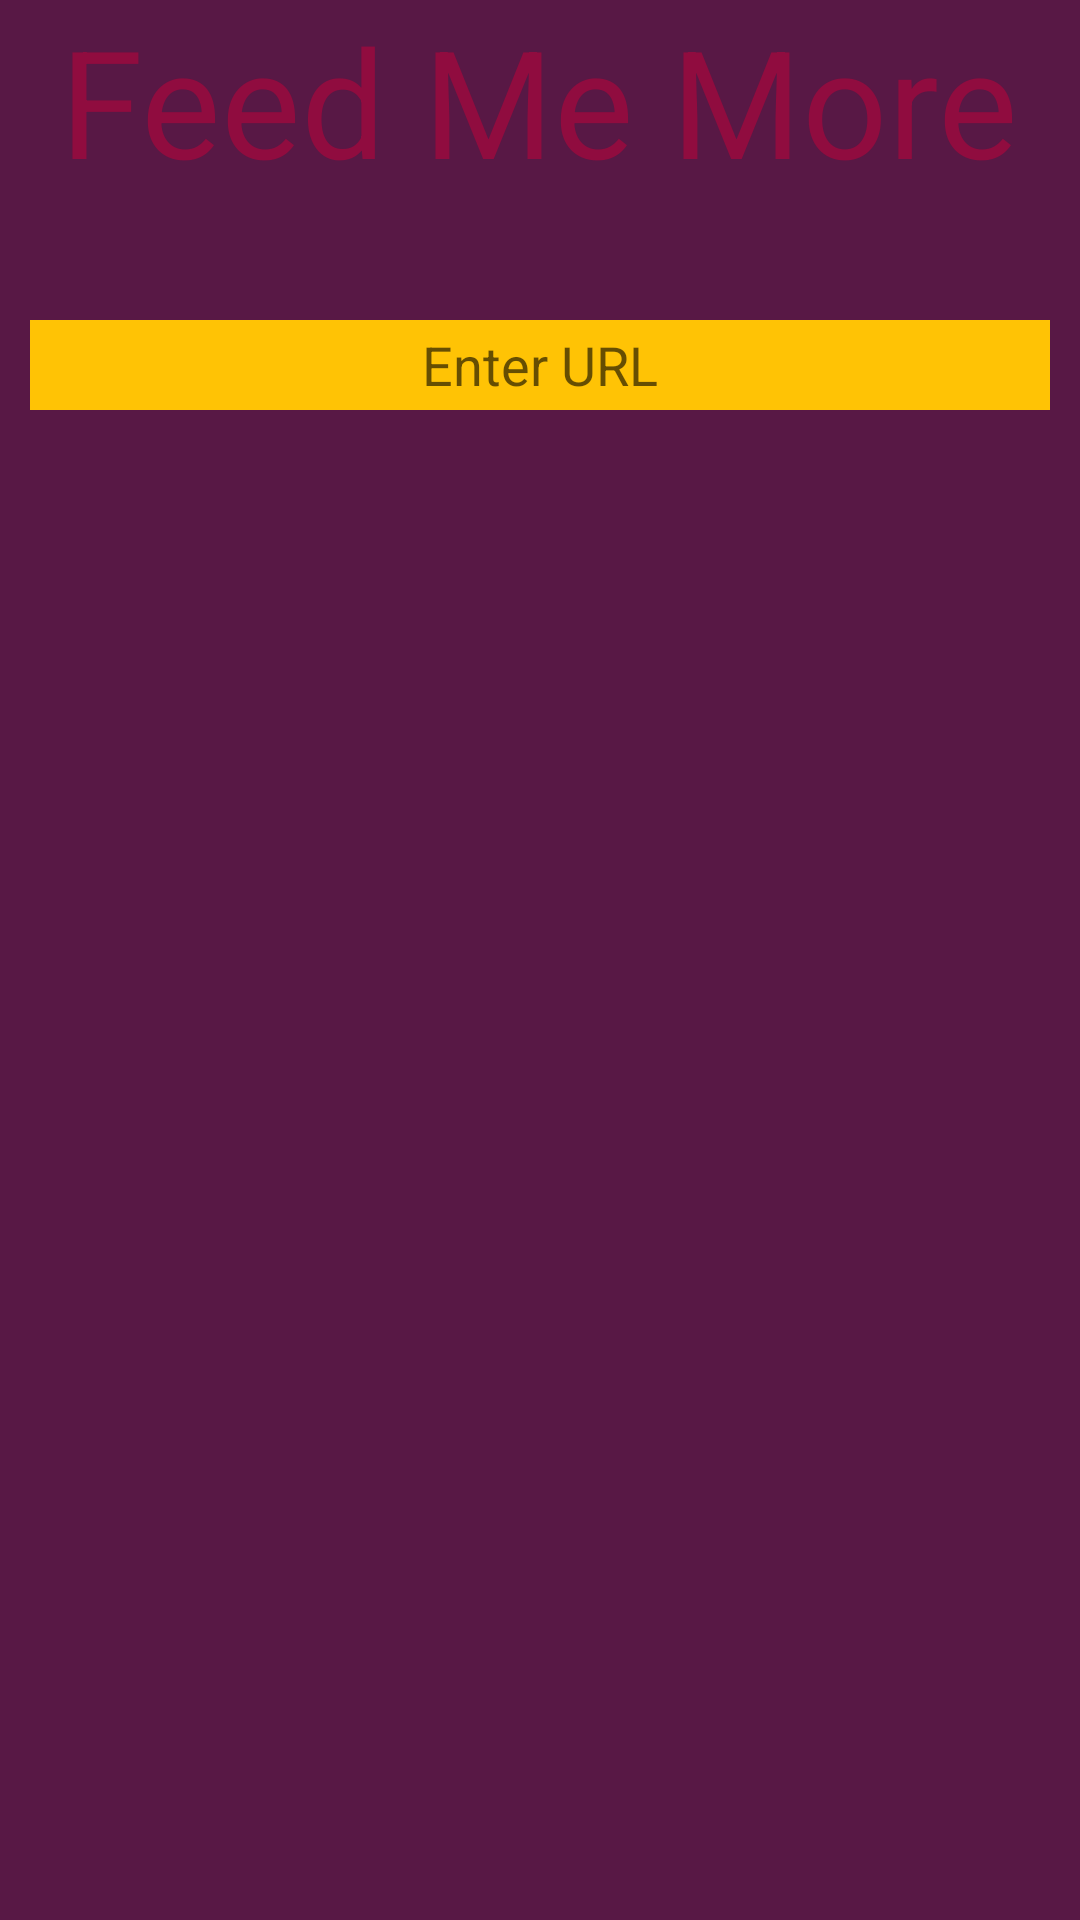

Android layout source for this screen:
<!-- AndroidManifest.xml: application theme AppTheme -->
<!-- res/layout/adding.xml -->
<?xml version="1.0" encoding="utf-8"?>

<RelativeLayout
    xmlns:android="http://schemas.android.com/apk/res/android"
    android:orientation="vertical"
    android:layout_width="match_parent"
    android:layout_height="match_parent"
    android:background="#581845"
    android:textColor="#900C3F"
    >

    <TextView
        android:id="@+id/txts"
        android:layout_width="wrap_content"
        android:layout_height="wrap_content"
        android:textSize="50sp"
        android:text="@string/more"
        android:layout_centerHorizontal="true"
        android:textColor="#900C3F"
        />

    <EditText
        android:id="@+id/urls"
        android:layout_width="match_parent"
        android:layout_height="30dp"
        android:layout_marginLeft="10dp"
        android:layout_marginRight="10dp"
        android:layout_marginTop="40dp"
        android:layout_marginBottom="50dp"
        android:hint="@string/url"
        android:textAlignment="center"
        android:background="#FFC305"
        android:textColor="#581845"
        android:layout_below="@+id/txts"
        android:layout_centerInParent="true"
        />

</RelativeLayout>
<!-- resources referenced by this layout -->
<resources>
  <string name="more">Feed Me More</string>
  <string name="url">Enter URL</string>
  <style name="AppTheme" parent="Theme.AppCompat.Light.DarkActionBar">
          
  
      </style>
</resources>
